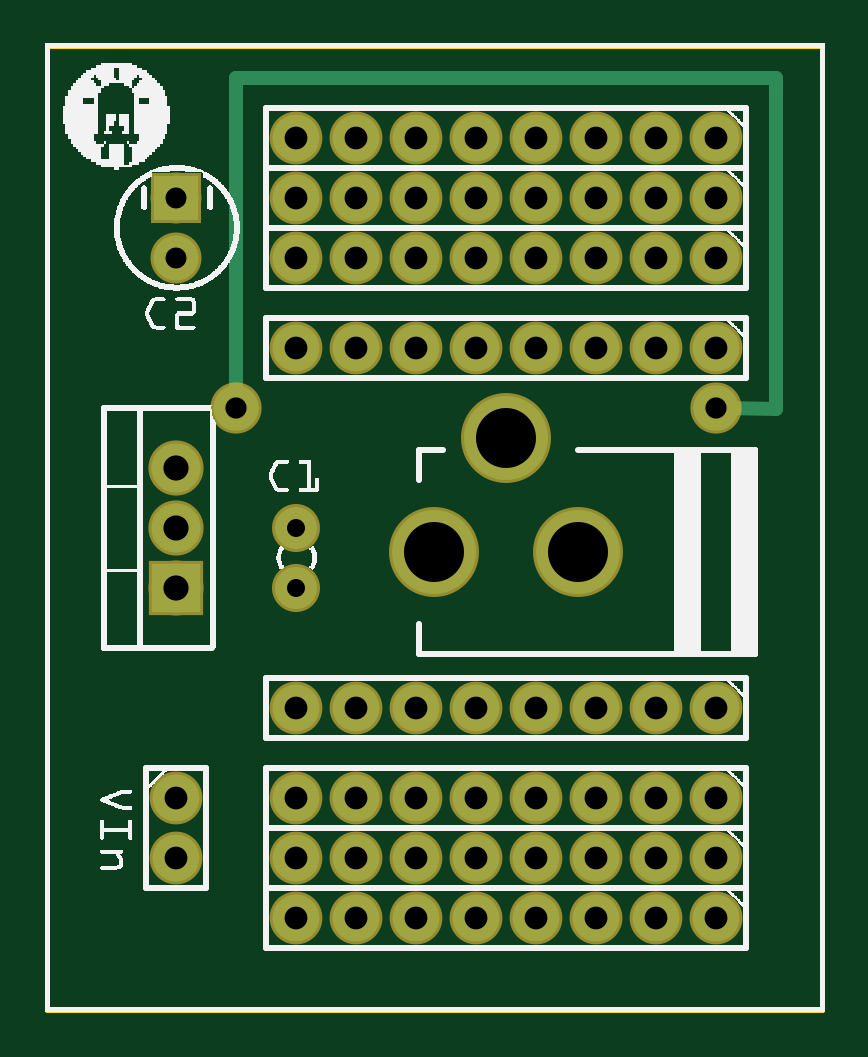
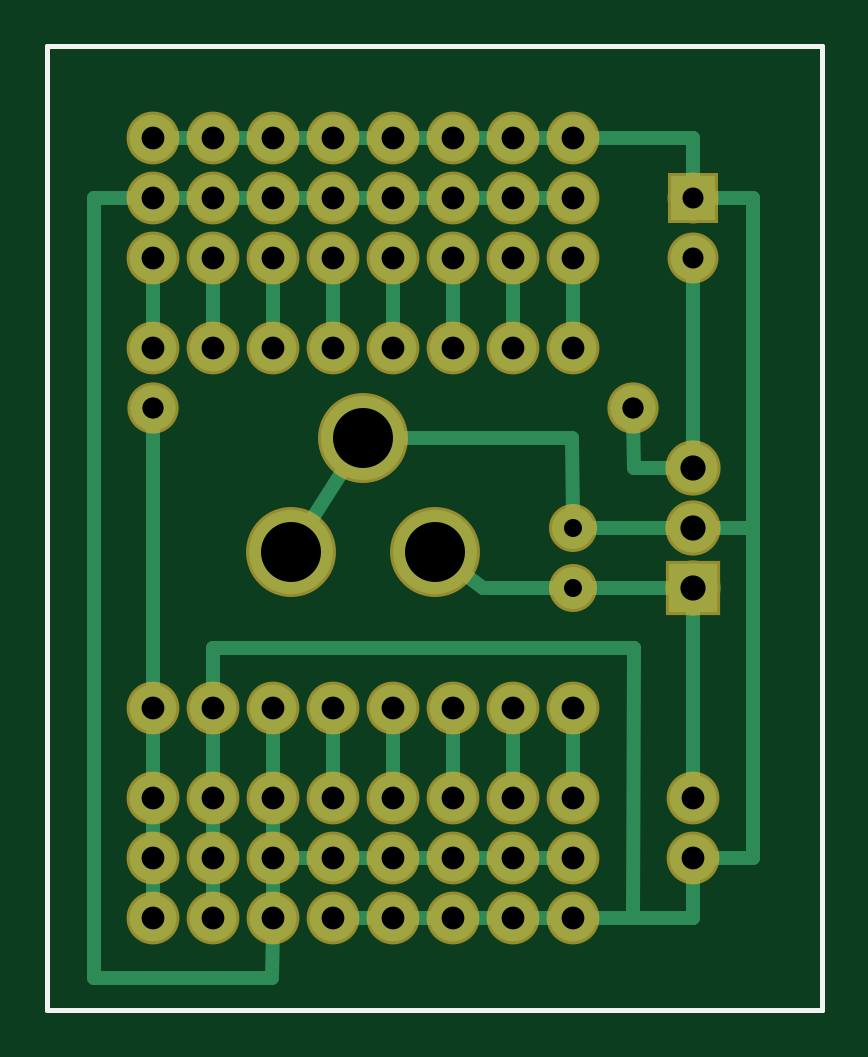
Circuit board: 8 layer files. Board 32.8 x 40.8 mm.
- outline: Expansão para ESP32-C3_contour.gm1 (395 bytes)
- bottom_copper: Expansão para ESP32-C3_copperBottom.gbl (4286 bytes)
- top_copper: Expansão para ESP32-C3_copperTop.gtl (1836 bytes)
- drill: Expansão para ESP32-C3_drill.txt (1470 bytes)
- bottom_mask: Expansão para ESP32-C3_maskBottom.gbs (1660 bytes)
- top_mask: Expansão para ESP32-C3_maskTop.gts (1660 bytes)
- bottom_silk: Expansão para ESP32-C3_silkBottom.gbo (383 bytes)
- top_silk: Expansão para ESP32-C3_silkTop.gto (145267 bytes)

=== outline: Expansão para ESP32-C3_contour.gm1 ===
G04 MADE WITH FRITZING*
G04 WWW.FRITZING.ORG*
G04 DOUBLE SIDED*
G04 HOLES PLATED*
G04 CONTOUR ON CENTER OF CONTOUR VECTOR*
%ASAXBY*%
%FSLAX23Y23*%
%MOIN*%
%OFA0B0*%
%SFA1.0B1.0*%
%ADD10R,1.299210X1.614170*%
%ADD11C,0.008000*%
%ADD10C,0.008*%
%LNCONTOUR*%
G90*
G70*
G54D10*
G54D11*
X4Y1610D02*
X1295Y1610D01*
X1295Y4D01*
X4Y4D01*
X4Y1610D01*
D02*
G04 End of contour*
M02*
=== bottom_copper: Expansão para ESP32-C3_copperBottom.gbl ===
G04 MADE WITH FRITZING*
G04 WWW.FRITZING.ORG*
G04 DOUBLE SIDED*
G04 HOLES PLATED*
G04 CONTOUR ON CENTER OF CONTOUR VECTOR*
%ASAXBY*%
%FSLAX23Y23*%
%MOIN*%
%OFA0B0*%
%SFA1.0B1.0*%
%ADD10C,0.075433*%
%ADD11C,0.140000*%
%ADD12C,0.082000*%
%ADD13C,0.070000*%
%ADD14C,0.075000*%
%ADD15C,0.078000*%
%ADD16R,0.082000X0.082000*%
%ADD17R,0.075000X0.075000*%
%ADD18C,0.024000*%
%LNCOPPER0*%
G90*
G70*
G54D10*
X319Y1006D03*
X1119Y1006D03*
G54D11*
X649Y766D03*
X889Y766D03*
X769Y956D03*
G54D12*
X219Y706D03*
X219Y806D03*
X219Y906D03*
G54D13*
X419Y706D03*
X419Y806D03*
G54D14*
X219Y1356D03*
X219Y1256D03*
G54D15*
X1119Y1256D03*
X1019Y1256D03*
X919Y1256D03*
X819Y1256D03*
X719Y1256D03*
X619Y1256D03*
X519Y1256D03*
X419Y1256D03*
X1119Y356D03*
X1019Y356D03*
X919Y356D03*
X819Y356D03*
X719Y356D03*
X619Y356D03*
X519Y356D03*
X419Y356D03*
X1119Y1356D03*
X1019Y1356D03*
X919Y1356D03*
X819Y1356D03*
X719Y1356D03*
X619Y1356D03*
X519Y1356D03*
X419Y1356D03*
X1119Y256D03*
X1019Y256D03*
X919Y256D03*
X819Y256D03*
X719Y256D03*
X619Y256D03*
X519Y256D03*
X419Y256D03*
X1119Y1456D03*
X1019Y1456D03*
X919Y1456D03*
X819Y1456D03*
X719Y1456D03*
X619Y1456D03*
X519Y1456D03*
X419Y1456D03*
X1119Y156D03*
X1019Y156D03*
X919Y156D03*
X819Y156D03*
X719Y156D03*
X619Y156D03*
X519Y156D03*
X419Y156D03*
X1119Y1106D03*
X1019Y1106D03*
X919Y1106D03*
X819Y1106D03*
X719Y1106D03*
X619Y1106D03*
X519Y1106D03*
X419Y1106D03*
X1119Y506D03*
X1019Y506D03*
X919Y506D03*
X819Y506D03*
X719Y506D03*
X619Y506D03*
X519Y506D03*
X419Y506D03*
X219Y356D03*
X219Y256D03*
G54D16*
X219Y706D03*
G54D17*
X219Y1356D03*
G54D18*
X900Y256D02*
X838Y256D01*
D02*
X919Y175D02*
X919Y237D01*
D02*
X1019Y337D02*
X1019Y275D01*
D02*
X1019Y237D02*
X1019Y175D01*
D02*
X1119Y337D02*
X1119Y275D01*
D02*
X1119Y175D02*
X1119Y237D01*
D02*
X319Y156D02*
X400Y156D01*
D02*
X219Y156D02*
X319Y156D01*
D02*
X219Y237D02*
X219Y156D01*
D02*
X119Y806D02*
X119Y1357D01*
D02*
X119Y256D02*
X119Y806D01*
D02*
X119Y1357D02*
X202Y1357D01*
D02*
X200Y256D02*
X119Y256D01*
D02*
X420Y957D02*
X719Y957D01*
D02*
X419Y821D02*
X420Y957D01*
D02*
X119Y806D02*
X198Y806D01*
D02*
X1019Y375D02*
X1019Y487D01*
D02*
X419Y487D02*
X419Y375D01*
D02*
X519Y487D02*
X519Y375D01*
D02*
X619Y487D02*
X619Y375D01*
D02*
X719Y487D02*
X719Y375D01*
D02*
X819Y487D02*
X819Y375D01*
D02*
X1119Y375D02*
X1119Y487D01*
D02*
X419Y1125D02*
X419Y1237D01*
D02*
X519Y1125D02*
X519Y1237D01*
D02*
X619Y1125D02*
X619Y1237D01*
D02*
X719Y1125D02*
X719Y1237D01*
D02*
X819Y1125D02*
X819Y1237D01*
D02*
X1019Y1125D02*
X1019Y1237D01*
D02*
X1119Y1125D02*
X1119Y1237D01*
D02*
X919Y337D02*
X919Y275D01*
D02*
X919Y137D02*
X920Y57D01*
D02*
X920Y57D02*
X1218Y57D01*
D02*
X1218Y57D02*
X1218Y1357D01*
D02*
X1218Y1357D02*
X1138Y1357D01*
D02*
X919Y375D02*
X919Y487D01*
D02*
X919Y1125D02*
X919Y1237D01*
D02*
X1019Y607D02*
X1019Y525D01*
D02*
X318Y607D02*
X1019Y607D01*
D02*
X319Y156D02*
X318Y607D01*
D02*
X219Y927D02*
X219Y1239D01*
D02*
X1119Y989D02*
X1119Y525D01*
D02*
X318Y906D02*
X319Y989D01*
D02*
X240Y906D02*
X318Y906D01*
D02*
X862Y809D02*
X796Y914D01*
D02*
X569Y707D02*
X609Y737D01*
D02*
X434Y706D02*
X569Y707D01*
D02*
X240Y706D02*
X404Y706D01*
D02*
X404Y806D02*
X240Y806D01*
D02*
X600Y1356D02*
X538Y1356D01*
D02*
X638Y1356D02*
X700Y1356D01*
D02*
X738Y1356D02*
X800Y1356D01*
D02*
X838Y1356D02*
X900Y1356D01*
D02*
X938Y1356D02*
X1000Y1356D01*
D02*
X1038Y1356D02*
X1100Y1356D01*
D02*
X500Y1356D02*
X438Y1356D01*
D02*
X438Y1456D02*
X500Y1456D01*
D02*
X219Y1457D02*
X400Y1456D01*
D02*
X219Y1374D02*
X219Y1457D01*
D02*
X538Y1456D02*
X600Y1456D01*
D02*
X638Y1456D02*
X700Y1456D01*
D02*
X738Y1456D02*
X800Y1456D01*
D02*
X838Y1456D02*
X900Y1456D01*
D02*
X938Y1456D02*
X1000Y1456D01*
D02*
X1038Y1456D02*
X1100Y1456D01*
D02*
X438Y256D02*
X500Y256D01*
D02*
X538Y256D02*
X600Y256D01*
D02*
X638Y256D02*
X700Y256D01*
D02*
X738Y256D02*
X800Y256D01*
D02*
X500Y156D02*
X438Y156D01*
D02*
X600Y156D02*
X538Y156D01*
D02*
X700Y156D02*
X638Y156D01*
D02*
X800Y156D02*
X738Y156D01*
D02*
X219Y685D02*
X219Y375D01*
G04 End of Copper0*
M02*
=== top_copper: Expansão para ESP32-C3_copperTop.gtl ===
G04 MADE WITH FRITZING*
G04 WWW.FRITZING.ORG*
G04 DOUBLE SIDED*
G04 HOLES PLATED*
G04 CONTOUR ON CENTER OF CONTOUR VECTOR*
%ASAXBY*%
%FSLAX23Y23*%
%MOIN*%
%OFA0B0*%
%SFA1.0B1.0*%
%ADD10C,0.075433*%
%ADD11C,0.140000*%
%ADD12C,0.082000*%
%ADD13C,0.070000*%
%ADD14C,0.075000*%
%ADD15C,0.078000*%
%ADD16R,0.082000X0.082000*%
%ADD17R,0.075000X0.075000*%
%ADD18C,0.024000*%
%LNCOPPER1*%
G90*
G70*
G54D10*
X319Y1006D03*
X1119Y1006D03*
G54D11*
X649Y766D03*
X889Y766D03*
X769Y956D03*
G54D12*
X219Y706D03*
X219Y806D03*
X219Y906D03*
G54D13*
X419Y706D03*
X419Y806D03*
G54D14*
X219Y1356D03*
X219Y1256D03*
G54D15*
X1119Y1256D03*
X1019Y1256D03*
X919Y1256D03*
X819Y1256D03*
X719Y1256D03*
X619Y1256D03*
X519Y1256D03*
X419Y1256D03*
X1119Y356D03*
X1019Y356D03*
X919Y356D03*
X819Y356D03*
X719Y356D03*
X619Y356D03*
X519Y356D03*
X419Y356D03*
X1119Y1356D03*
X1019Y1356D03*
X919Y1356D03*
X819Y1356D03*
X719Y1356D03*
X619Y1356D03*
X519Y1356D03*
X419Y1356D03*
X1119Y256D03*
X1019Y256D03*
X919Y256D03*
X819Y256D03*
X719Y256D03*
X619Y256D03*
X519Y256D03*
X419Y256D03*
X1119Y1456D03*
X1019Y1456D03*
X919Y1456D03*
X819Y1456D03*
X719Y1456D03*
X619Y1456D03*
X519Y1456D03*
X419Y1456D03*
X1119Y156D03*
X1019Y156D03*
X919Y156D03*
X819Y156D03*
X719Y156D03*
X619Y156D03*
X519Y156D03*
X419Y156D03*
X1119Y1106D03*
X1019Y1106D03*
X919Y1106D03*
X819Y1106D03*
X719Y1106D03*
X619Y1106D03*
X519Y1106D03*
X419Y1106D03*
X1119Y506D03*
X1019Y506D03*
X919Y506D03*
X819Y506D03*
X719Y506D03*
X619Y506D03*
X519Y506D03*
X419Y506D03*
X219Y356D03*
X219Y256D03*
G54D16*
X219Y706D03*
G54D17*
X219Y1356D03*
G54D18*
X1218Y1005D02*
X1218Y1556D01*
D02*
X1218Y1556D02*
X318Y1556D01*
D02*
X318Y1556D02*
X319Y1024D01*
D02*
X1137Y1006D02*
X1218Y1005D01*
G04 End of Copper1*
M02*
=== drill: Expansão para ESP32-C3_drill.txt ===
; NON-PLATED HOLES START AT T1
; THROUGH (PLATED) HOLES START AT T100
M48
INCH
T100C0.035000
T101C0.030000
T102C0.038000
T103C0.042000
T104C0.035433
T105C0.100000
%
T100
X002191Y012564
X002191Y013564
T101
X004191Y008064
X004191Y007062
T102
X009191Y005064
X006191Y001564
X008191Y002564
X004191Y001564
X008191Y012564
X006191Y014564
X009191Y014564
X005191Y013564
X010191Y003564
X002191Y002564
X007191Y002564
X011191Y001564
X005191Y002564
X009191Y013564
X004191Y011064
X011191Y005064
X004191Y005064
X005191Y011064
X007191Y012564
X008191Y001564
X008191Y005064
X004191Y003564
X009191Y003564
X011191Y002564
X011191Y003564
X006191Y002564
X004191Y014564
X007191Y003564
X007191Y001564
X008191Y013564
X007191Y014564
X007191Y011064
X011191Y013564
X005191Y012564
X007191Y005064
X010191Y002564
X009191Y012564
X011191Y011064
X002191Y003564
X010191Y012564
X010191Y014564
X010191Y001564
X006191Y011064
X005191Y014564
X004191Y013564
X010191Y005064
X010191Y013564
X009191Y011064
X011191Y012564
X009191Y001564
X008191Y011064
X007191Y013564
X011191Y014564
X006191Y005064
X004191Y002564
X008191Y014564
X010191Y011064
X006191Y012564
X005191Y003564
X009191Y002564
X004191Y012564
X008191Y003564
X006191Y013564
X006191Y003564
X005191Y005064
X005191Y001564
T103
X002191Y009064
X002191Y007064
X002191Y008064
T104
X003191Y010064
X011191Y010064
T105
X008891Y007664
X007691Y009564
X006491Y007664
T00
M30

=== bottom_mask: Expansão para ESP32-C3_maskBottom.gbs ===
G04 MADE WITH FRITZING*
G04 WWW.FRITZING.ORG*
G04 DOUBLE SIDED*
G04 HOLES PLATED*
G04 CONTOUR ON CENTER OF CONTOUR VECTOR*
%ASAXBY*%
%FSLAX23Y23*%
%MOIN*%
%OFA0B0*%
%SFA1.0B1.0*%
%ADD10C,0.085433*%
%ADD11C,0.150000*%
%ADD12C,0.092000*%
%ADD13C,0.080000*%
%ADD14C,0.085000*%
%ADD15C,0.088000*%
%ADD16R,0.092000X0.092000*%
%ADD17R,0.085000X0.085000*%
%LNMASK0*%
G90*
G70*
G54D10*
X319Y1006D03*
X1119Y1006D03*
G54D11*
X649Y766D03*
X889Y766D03*
X769Y956D03*
G54D12*
X219Y706D03*
X219Y806D03*
X219Y906D03*
G54D13*
X419Y706D03*
X419Y806D03*
G54D14*
X219Y1356D03*
X219Y1256D03*
G54D15*
X1119Y1256D03*
X1019Y1256D03*
X919Y1256D03*
X819Y1256D03*
X719Y1256D03*
X619Y1256D03*
X519Y1256D03*
X419Y1256D03*
X1119Y356D03*
X1019Y356D03*
X919Y356D03*
X819Y356D03*
X719Y356D03*
X619Y356D03*
X519Y356D03*
X419Y356D03*
X1119Y1356D03*
X1019Y1356D03*
X919Y1356D03*
X819Y1356D03*
X719Y1356D03*
X619Y1356D03*
X519Y1356D03*
X419Y1356D03*
X1119Y256D03*
X1019Y256D03*
X919Y256D03*
X819Y256D03*
X719Y256D03*
X619Y256D03*
X519Y256D03*
X419Y256D03*
X1119Y1456D03*
X1019Y1456D03*
X919Y1456D03*
X819Y1456D03*
X719Y1456D03*
X619Y1456D03*
X519Y1456D03*
X419Y1456D03*
X1119Y156D03*
X1019Y156D03*
X919Y156D03*
X819Y156D03*
X719Y156D03*
X619Y156D03*
X519Y156D03*
X419Y156D03*
X1119Y1106D03*
X1019Y1106D03*
X919Y1106D03*
X819Y1106D03*
X719Y1106D03*
X619Y1106D03*
X519Y1106D03*
X419Y1106D03*
X1119Y506D03*
X1019Y506D03*
X919Y506D03*
X819Y506D03*
X719Y506D03*
X619Y506D03*
X519Y506D03*
X419Y506D03*
X219Y356D03*
X219Y256D03*
G54D16*
X219Y706D03*
G54D17*
X219Y1356D03*
G04 End of Mask0*
M02*
=== top_mask: Expansão para ESP32-C3_maskTop.gts ===
G04 MADE WITH FRITZING*
G04 WWW.FRITZING.ORG*
G04 DOUBLE SIDED*
G04 HOLES PLATED*
G04 CONTOUR ON CENTER OF CONTOUR VECTOR*
%ASAXBY*%
%FSLAX23Y23*%
%MOIN*%
%OFA0B0*%
%SFA1.0B1.0*%
%ADD10C,0.085433*%
%ADD11C,0.150000*%
%ADD12C,0.092000*%
%ADD13C,0.080000*%
%ADD14C,0.085000*%
%ADD15C,0.088000*%
%ADD16R,0.092000X0.092000*%
%ADD17R,0.085000X0.085000*%
%LNMASK1*%
G90*
G70*
G54D10*
X319Y1006D03*
X1119Y1006D03*
G54D11*
X649Y766D03*
X889Y766D03*
X769Y956D03*
G54D12*
X219Y706D03*
X219Y806D03*
X219Y906D03*
G54D13*
X419Y706D03*
X419Y806D03*
G54D14*
X219Y1356D03*
X219Y1256D03*
G54D15*
X1119Y1256D03*
X1019Y1256D03*
X919Y1256D03*
X819Y1256D03*
X719Y1256D03*
X619Y1256D03*
X519Y1256D03*
X419Y1256D03*
X1119Y356D03*
X1019Y356D03*
X919Y356D03*
X819Y356D03*
X719Y356D03*
X619Y356D03*
X519Y356D03*
X419Y356D03*
X1119Y1356D03*
X1019Y1356D03*
X919Y1356D03*
X819Y1356D03*
X719Y1356D03*
X619Y1356D03*
X519Y1356D03*
X419Y1356D03*
X1119Y256D03*
X1019Y256D03*
X919Y256D03*
X819Y256D03*
X719Y256D03*
X619Y256D03*
X519Y256D03*
X419Y256D03*
X1119Y1456D03*
X1019Y1456D03*
X919Y1456D03*
X819Y1456D03*
X719Y1456D03*
X619Y1456D03*
X519Y1456D03*
X419Y1456D03*
X1119Y156D03*
X1019Y156D03*
X919Y156D03*
X819Y156D03*
X719Y156D03*
X619Y156D03*
X519Y156D03*
X419Y156D03*
X1119Y1106D03*
X1019Y1106D03*
X919Y1106D03*
X819Y1106D03*
X719Y1106D03*
X619Y1106D03*
X519Y1106D03*
X419Y1106D03*
X1119Y506D03*
X1019Y506D03*
X919Y506D03*
X819Y506D03*
X719Y506D03*
X619Y506D03*
X519Y506D03*
X419Y506D03*
X219Y356D03*
X219Y256D03*
G54D16*
X219Y706D03*
G54D17*
X219Y1356D03*
G04 End of Mask1*
M02*
=== bottom_silk: Expansão para ESP32-C3_silkBottom.gbo ===
G04 MADE WITH FRITZING*
G04 WWW.FRITZING.ORG*
G04 DOUBLE SIDED*
G04 HOLES PLATED*
G04 CONTOUR ON CENTER OF CONTOUR VECTOR*
%ASAXBY*%
%FSLAX23Y23*%
%MOIN*%
%OFA0B0*%
%SFA1.0B1.0*%
%ADD10R,1.299210X1.614170X1.283210X1.598170*%
%ADD11C,0.008000*%
%LNSILK0*%
G90*
G70*
G54D11*
X4Y1610D02*
X1295Y1610D01*
X1295Y4D01*
X4Y4D01*
X4Y1610D01*
D02*
G04 End of Silk0*
M02*
=== top_silk: Expansão para ESP32-C3_silkTop.gto (145267 bytes, source omitted) ===
